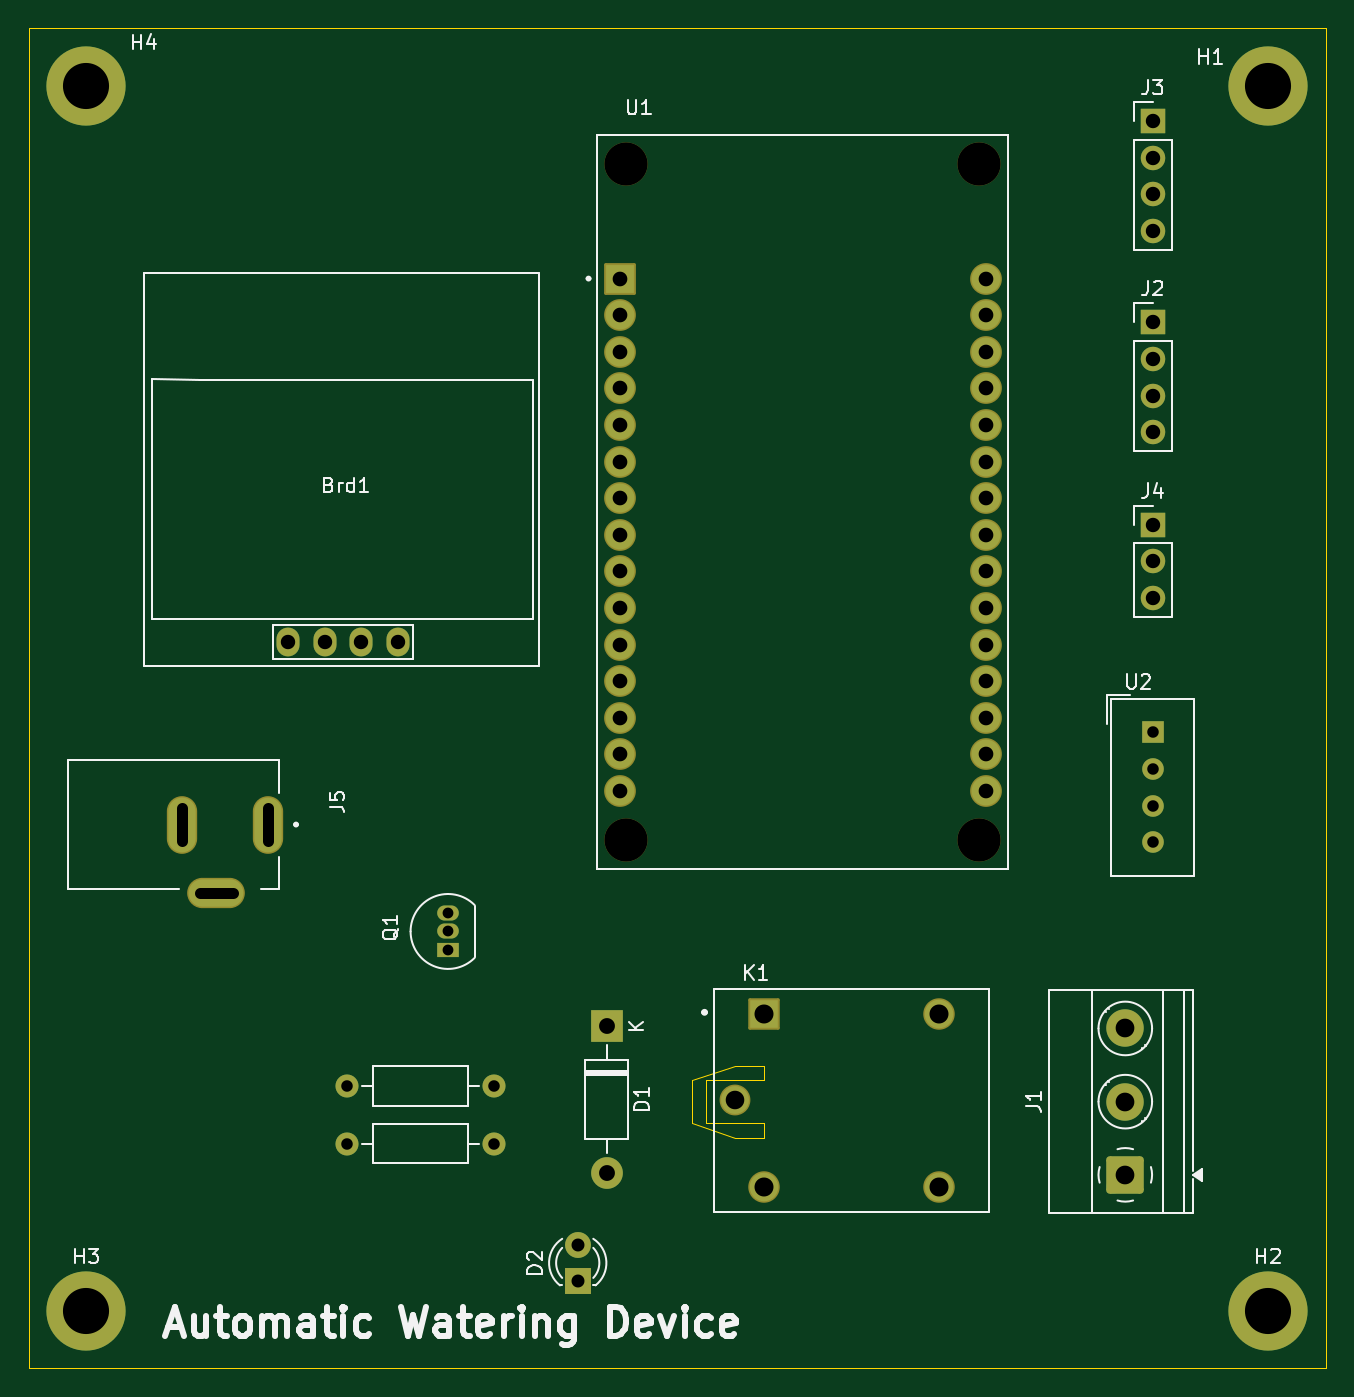
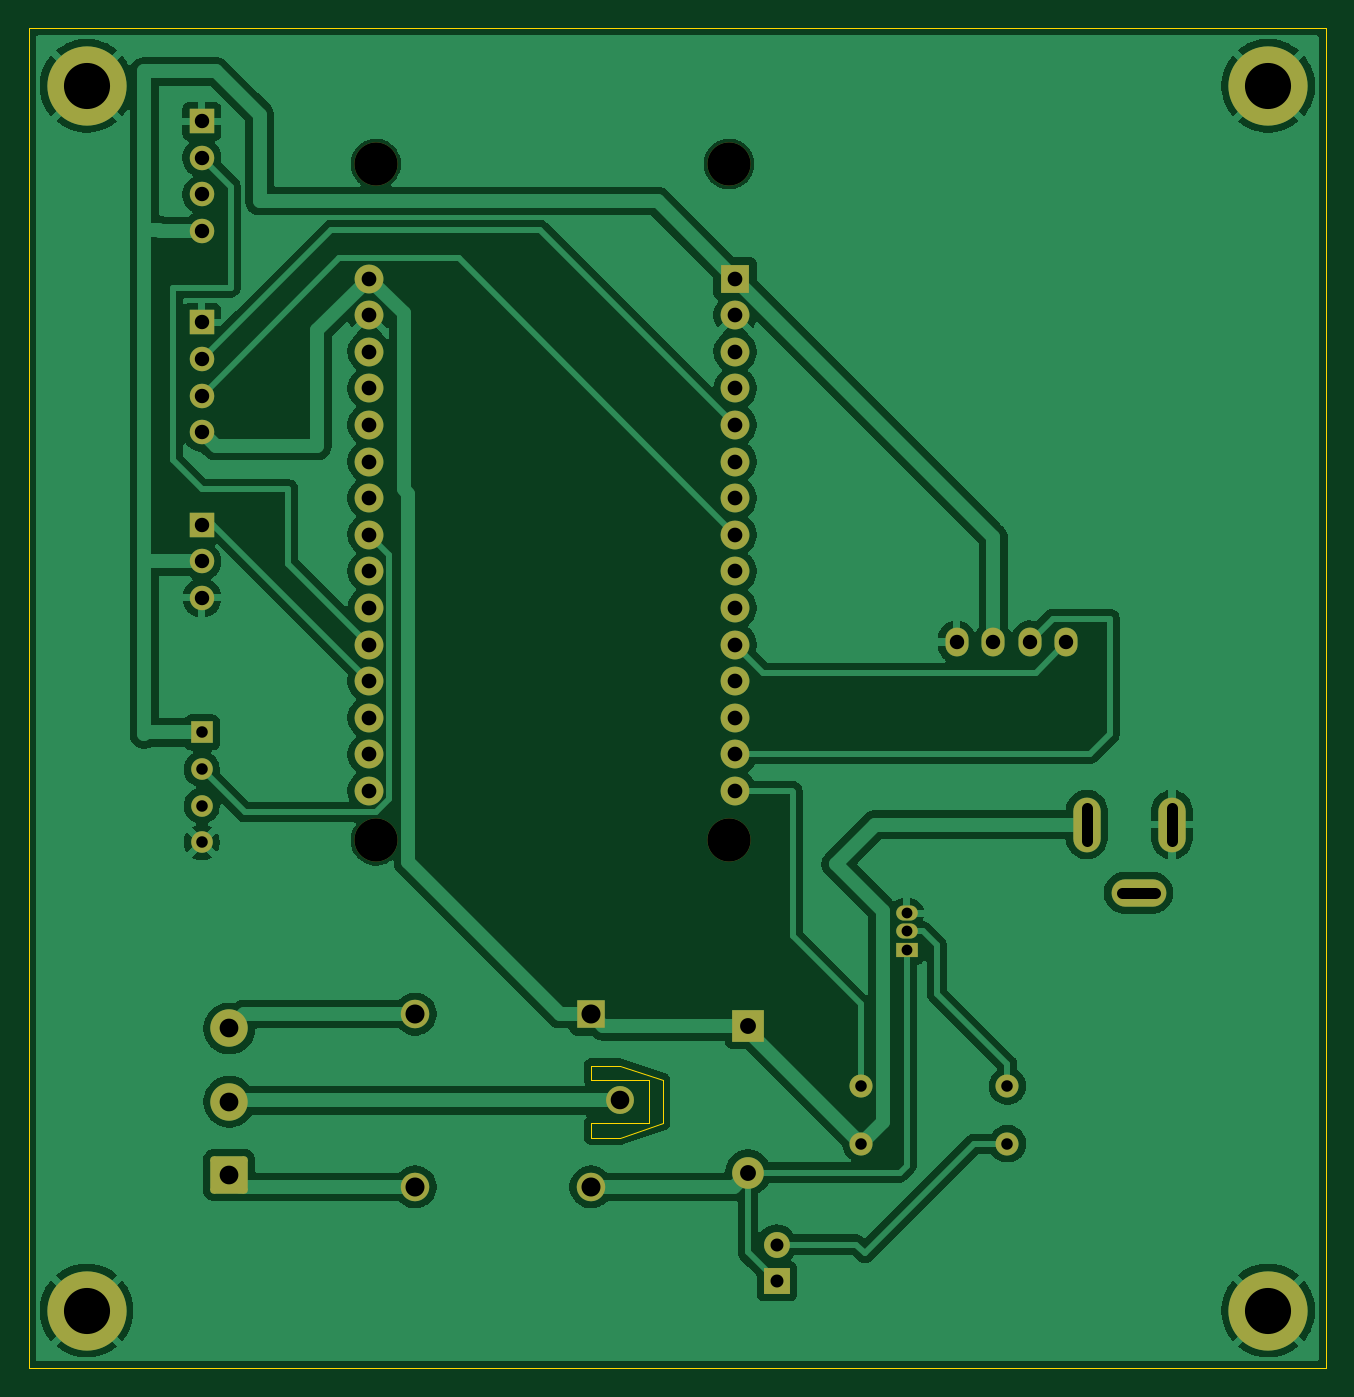
Circuit board: 11 layer files. Board 90.0 x 93.0 mm.
- bottom_copper: Final_Project_PCB-B_Cu.gbr (100983 bytes)
- bottom_mask: Final_Project_PCB-B_Mask.gbr (4144 bytes)
- paste: Final_Project_PCB-B_Paste.gbr (460 bytes)
- bottom_silk: Final_Project_PCB-B_Silkscreen.gbr (461 bytes)
- outline: Final_Project_PCB-Edge_Cuts.gbr (1137 bytes)
- top_copper: Final_Project_PCB-F_Cu.gbr (7708 bytes)
- top_mask: Final_Project_PCB-F_Mask.gbr (4298 bytes)
- paste: Final_Project_PCB-F_Paste.gbr (460 bytes)
- top_silk: Final_Project_PCB-F_Silkscreen.gbr (31725 bytes)
- drill: Final_Project_PCB-NPTH-drl.gbr (650 bytes)
- drill: Final_Project_PCB-PTH-drl.gbr (3404 bytes)

=== bottom_copper: Final_Project_PCB-B_Cu.gbr (100983 bytes, source omitted) ===
=== bottom_mask: Final_Project_PCB-B_Mask.gbr ===
%TF.GenerationSoftware,KiCad,Pcbnew,9.0.0*%
%TF.CreationDate,2025-04-25T09:10:44+07:00*%
%TF.ProjectId,Final_Project_PCB,46696e61-6c5f-4507-926f-6a6563745f50,rev?*%
%TF.SameCoordinates,Original*%
%TF.FileFunction,Soldermask,Bot*%
%TF.FilePolarity,Negative*%
%FSLAX46Y46*%
G04 Gerber Fmt 4.6, Leading zero omitted, Abs format (unit mm)*
G04 Created by KiCad (PCBNEW 9.0.0) date 2025-04-25 09:10:44*
%MOMM*%
%LPD*%
G01*
G04 APERTURE LIST*
G04 Aperture macros list*
%AMRoundRect*
0 Rectangle with rounded corners*
0 $1 Rounding radius*
0 $2 $3 $4 $5 $6 $7 $8 $9 X,Y pos of 4 corners*
0 Add a 4 corners polygon primitive as box body*
4,1,4,$2,$3,$4,$5,$6,$7,$8,$9,$2,$3,0*
0 Add four circle primitives for the rounded corners*
1,1,$1+$1,$2,$3*
1,1,$1+$1,$4,$5*
1,1,$1+$1,$6,$7*
1,1,$1+$1,$8,$9*
0 Add four rect primitives between the rounded corners*
20,1,$1+$1,$2,$3,$4,$5,0*
20,1,$1+$1,$4,$5,$6,$7,0*
20,1,$1+$1,$6,$7,$8,$9,0*
20,1,$1+$1,$8,$9,$2,$3,0*%
G04 Aperture macros list end*
%ADD10C,5.500000*%
%ADD11R,1.500000X1.050000*%
%ADD12O,1.500000X1.050000*%
%ADD13R,2.200000X2.200000*%
%ADD14O,2.200000X2.200000*%
%ADD15R,1.800000X1.800000*%
%ADD16C,1.800000*%
%ADD17RoundRect,0.250000X1.050000X-1.050000X1.050000X1.050000X-1.050000X1.050000X-1.050000X-1.050000X0*%
%ADD18C,2.600000*%
%ADD19R,1.700000X1.700000*%
%ADD20O,1.700000X1.700000*%
%ADD21R,1.980000X1.980000*%
%ADD22C,1.980000*%
%ADD23C,1.935000*%
%ADD24C,1.600000*%
%ADD25O,1.600000X1.600000*%
%ADD26R,1.500000X1.500000*%
%ADD27C,1.500000*%
%ADD28O,1.900000X3.800000*%
%ADD29O,3.800000X1.900000*%
%ADD30O,1.600000X2.000000*%
%ADD31C,3.000000*%
%ADD32R,2.000000X2.000000*%
%ADD33C,2.000000*%
G04 APERTURE END LIST*
D10*
%TO.C,H3*%
X154000000Y-124000000D03*
%TD*%
D11*
%TO.C,Q1*%
X179100000Y-98960000D03*
D12*
X179100000Y-97690000D03*
X179100000Y-96420000D03*
%TD*%
D13*
%TO.C,D1*%
X190100000Y-104260000D03*
D14*
X190100000Y-114420000D03*
%TD*%
D15*
%TO.C,D2*%
X188100000Y-121960000D03*
D16*
X188100000Y-119420000D03*
%TD*%
D10*
%TO.C,H4*%
X154000000Y-39000000D03*
%TD*%
%TO.C,H1*%
X236000000Y-39000000D03*
%TD*%
D17*
%TO.C,J1*%
X226100000Y-114580000D03*
D18*
X226100000Y-109500000D03*
X226100000Y-104420000D03*
%TD*%
D19*
%TO.C,J3*%
X228000000Y-41460000D03*
D20*
X228000000Y-44000000D03*
X228000000Y-46540000D03*
X228000000Y-49080000D03*
%TD*%
D21*
%TO.C,K1*%
X201000000Y-103420000D03*
D22*
X201000000Y-115420000D03*
D23*
X199000000Y-109420000D03*
D22*
X213200000Y-103420000D03*
X213200000Y-115420000D03*
%TD*%
D19*
%TO.C,J4*%
X228000000Y-69460000D03*
D20*
X228000000Y-72000000D03*
X228000000Y-74540000D03*
%TD*%
D24*
%TO.C,R1*%
X182260000Y-108420000D03*
D25*
X172100000Y-108420000D03*
%TD*%
D26*
%TO.C,U2*%
X228000000Y-83880000D03*
D27*
X228000000Y-86420000D03*
X228000000Y-88960000D03*
X228000000Y-91500000D03*
%TD*%
D10*
%TO.C,H2*%
X236000000Y-124000000D03*
%TD*%
D24*
%TO.C,R2*%
X172100000Y-112420000D03*
D25*
X182260000Y-112420000D03*
%TD*%
D19*
%TO.C,J2*%
X228000000Y-55420000D03*
D20*
X228000000Y-57960000D03*
X228000000Y-60500000D03*
X228000000Y-63040000D03*
%TD*%
D28*
%TO.C,J5*%
X166600000Y-90270000D03*
X160670000Y-90270000D03*
D29*
X163000000Y-95000000D03*
%TD*%
D30*
%TO.C,Brd1*%
X175620000Y-77600000D03*
X173080000Y-77600000D03*
X170540000Y-77600000D03*
X168000000Y-77600000D03*
%TD*%
D31*
%TO.C,U1*%
X191420000Y-44420000D03*
X191420000Y-91370000D03*
X215930000Y-44420000D03*
X215930000Y-91370000D03*
D32*
X191000000Y-52380000D03*
D33*
X191000000Y-54920000D03*
X191000000Y-57460000D03*
X191000000Y-60000000D03*
X191000000Y-62540000D03*
X191000000Y-65080000D03*
X191000000Y-67620000D03*
X191000000Y-70160000D03*
X191000000Y-72700000D03*
X191000000Y-75240000D03*
X191000000Y-77780000D03*
X191000000Y-80320000D03*
X191000000Y-82860000D03*
X191000000Y-85400000D03*
X191000000Y-87940000D03*
X216400000Y-87940000D03*
X216400000Y-85400000D03*
X216400000Y-82860000D03*
X216400000Y-80320000D03*
X216400000Y-77780000D03*
X216400000Y-75240000D03*
X216400000Y-72700000D03*
X216400000Y-70160000D03*
X216400000Y-67620000D03*
X216400000Y-65080000D03*
X216400000Y-62540000D03*
X216400000Y-60000000D03*
X216400000Y-57460000D03*
X216400000Y-54920000D03*
X216400000Y-52380000D03*
%TD*%
M02*

=== paste: Final_Project_PCB-B_Paste.gbr ===
%TF.GenerationSoftware,KiCad,Pcbnew,9.0.0*%
%TF.CreationDate,2025-04-25T09:10:44+07:00*%
%TF.ProjectId,Final_Project_PCB,46696e61-6c5f-4507-926f-6a6563745f50,rev?*%
%TF.SameCoordinates,Original*%
%TF.FileFunction,Paste,Bot*%
%TF.FilePolarity,Positive*%
%FSLAX46Y46*%
G04 Gerber Fmt 4.6, Leading zero omitted, Abs format (unit mm)*
G04 Created by KiCad (PCBNEW 9.0.0) date 2025-04-25 09:10:44*
%MOMM*%
%LPD*%
G01*
G04 APERTURE LIST*
G04 APERTURE END LIST*
M02*

=== bottom_silk: Final_Project_PCB-B_Silkscreen.gbr ===
%TF.GenerationSoftware,KiCad,Pcbnew,9.0.0*%
%TF.CreationDate,2025-04-25T09:10:44+07:00*%
%TF.ProjectId,Final_Project_PCB,46696e61-6c5f-4507-926f-6a6563745f50,rev?*%
%TF.SameCoordinates,Original*%
%TF.FileFunction,Legend,Bot*%
%TF.FilePolarity,Positive*%
%FSLAX46Y46*%
G04 Gerber Fmt 4.6, Leading zero omitted, Abs format (unit mm)*
G04 Created by KiCad (PCBNEW 9.0.0) date 2025-04-25 09:10:44*
%MOMM*%
%LPD*%
G01*
G04 APERTURE LIST*
G04 APERTURE END LIST*
M02*

=== outline: Final_Project_PCB-Edge_Cuts.gbr ===
%TF.GenerationSoftware,KiCad,Pcbnew,9.0.0*%
%TF.CreationDate,2025-04-25T09:10:44+07:00*%
%TF.ProjectId,Final_Project_PCB,46696e61-6c5f-4507-926f-6a6563745f50,rev?*%
%TF.SameCoordinates,Original*%
%TF.FileFunction,Profile,NP*%
%FSLAX46Y46*%
G04 Gerber Fmt 4.6, Leading zero omitted, Abs format (unit mm)*
G04 Created by KiCad (PCBNEW 9.0.0) date 2025-04-25 09:10:44*
%MOMM*%
%LPD*%
G01*
G04 APERTURE LIST*
%TA.AperFunction,Profile*%
%ADD10C,0.050000*%
%TD*%
G04 APERTURE END LIST*
D10*
X201000000Y-112000000D02*
X201000000Y-111000000D01*
X196000000Y-111000000D02*
X199000000Y-112000000D01*
X201000000Y-107000000D02*
X199000000Y-107000000D01*
X196000000Y-108000000D02*
X196000000Y-111000000D01*
X197000000Y-111000000D02*
X197000000Y-108000000D01*
X199000000Y-107000000D02*
X196000000Y-108000000D01*
X201000000Y-111000000D02*
X197000000Y-111000000D01*
X197000000Y-108000000D02*
X201000000Y-108000000D01*
X201000000Y-108000000D02*
X201000000Y-107000000D01*
X150000000Y-35000000D02*
X240000000Y-35000000D01*
X240000000Y-128000000D01*
X150000000Y-128000000D01*
X150000000Y-35000000D01*
X199000000Y-112000000D02*
X201000000Y-112000000D01*
M02*

=== top_copper: Final_Project_PCB-F_Cu.gbr (7708 bytes, source omitted) ===
=== top_mask: Final_Project_PCB-F_Mask.gbr (4298 bytes, source omitted) ===
=== paste: Final_Project_PCB-F_Paste.gbr ===
%TF.GenerationSoftware,KiCad,Pcbnew,9.0.0*%
%TF.CreationDate,2025-04-25T09:10:44+07:00*%
%TF.ProjectId,Final_Project_PCB,46696e61-6c5f-4507-926f-6a6563745f50,rev?*%
%TF.SameCoordinates,Original*%
%TF.FileFunction,Paste,Top*%
%TF.FilePolarity,Positive*%
%FSLAX46Y46*%
G04 Gerber Fmt 4.6, Leading zero omitted, Abs format (unit mm)*
G04 Created by KiCad (PCBNEW 9.0.0) date 2025-04-25 09:10:44*
%MOMM*%
%LPD*%
G01*
G04 APERTURE LIST*
G04 APERTURE END LIST*
M02*

=== top_silk: Final_Project_PCB-F_Silkscreen.gbr (31725 bytes, source omitted) ===
=== drill: Final_Project_PCB-NPTH-drl.gbr ===
%TF.GenerationSoftware,KiCad,Pcbnew,9.0.0*%
%TF.CreationDate,2025-04-25T09:10:51+07:00*%
%TF.ProjectId,Final_Project_PCB,46696e61-6c5f-4507-926f-6a6563745f50,rev?*%
%TF.SameCoordinates,Original*%
%TF.FileFunction,NonPlated,1,2,NPTH,Drill*%
%TF.FilePolarity,Positive*%
%FSLAX46Y46*%
G04 Gerber Fmt 4.6, Leading zero omitted, Abs format (unit mm)*
G04 Created by KiCad (PCBNEW 9.0.0) date 2025-04-25 09:10:51*
%MOMM*%
%LPD*%
G01*
G04 APERTURE LIST*
%TA.AperFunction,ComponentDrill*%
%ADD10C,3.000000*%
%TD*%
G04 APERTURE END LIST*
D10*
%TO.C,U1*%
X191420000Y-44420000D03*
X191420000Y-91370000D03*
X215930000Y-44420000D03*
X215930000Y-91370000D03*
M02*

=== drill: Final_Project_PCB-PTH-drl.gbr ===
%TF.GenerationSoftware,KiCad,Pcbnew,9.0.0*%
%TF.CreationDate,2025-04-25T09:10:51+07:00*%
%TF.ProjectId,Final_Project_PCB,46696e61-6c5f-4507-926f-6a6563745f50,rev?*%
%TF.SameCoordinates,Original*%
%TF.FileFunction,Plated,1,2,PTH,Mixed*%
%TF.FilePolarity,Positive*%
%FSLAX46Y46*%
G04 Gerber Fmt 4.6, Leading zero omitted, Abs format (unit mm)*
G04 Created by KiCad (PCBNEW 9.0.0) date 2025-04-25 09:10:51*
%MOMM*%
%LPD*%
G01*
G04 APERTURE LIST*
%TA.AperFunction,ComponentDrill*%
%ADD10C,0.750000*%
%TD*%
G04 aperture for slot hole*
%TA.AperFunction,ComponentDrill*%
%ADD11C,0.760000*%
%TD*%
%TA.AperFunction,ComponentDrill*%
%ADD12C,0.800000*%
%TD*%
%TA.AperFunction,ComponentDrill*%
%ADD13C,0.900000*%
%TD*%
%TA.AperFunction,ComponentDrill*%
%ADD14C,1.000000*%
%TD*%
%TA.AperFunction,ComponentDrill*%
%ADD15C,1.020000*%
%TD*%
%TA.AperFunction,ComponentDrill*%
%ADD16C,1.100000*%
%TD*%
%TA.AperFunction,ComponentDrill*%
%ADD17C,1.290000*%
%TD*%
%TA.AperFunction,ComponentDrill*%
%ADD18C,1.300000*%
%TD*%
%TA.AperFunction,ComponentDrill*%
%ADD19C,1.320000*%
%TD*%
%TA.AperFunction,ComponentDrill*%
%ADD20C,3.200000*%
%TD*%
G04 APERTURE END LIST*
D10*
%TO.C,Q1*%
X179100000Y-96420000D03*
X179100000Y-97690000D03*
X179100000Y-98960000D03*
D11*
%TO.C,J5*%
X160670000Y-91415000D02*
X160670000Y-89125000D01*
X161855000Y-95000000D02*
X164145000Y-95000000D01*
X166600000Y-91415000D02*
X166600000Y-89125000D01*
D12*
%TO.C,R1*%
X172100000Y-108420000D03*
%TO.C,R2*%
X172100000Y-112420000D03*
%TO.C,R1*%
X182260000Y-108420000D03*
%TO.C,R2*%
X182260000Y-112420000D03*
%TO.C,U2*%
X228000000Y-83880000D03*
X228000000Y-86420000D03*
X228000000Y-88960000D03*
X228000000Y-91500000D03*
D13*
%TO.C,D2*%
X188100000Y-119420000D03*
X188100000Y-121960000D03*
D14*
%TO.C,Brd1*%
X168000000Y-77600000D03*
X170540000Y-77600000D03*
X173080000Y-77600000D03*
X175620000Y-77600000D03*
%TO.C,J3*%
X228000000Y-41460000D03*
X228000000Y-44000000D03*
X228000000Y-46540000D03*
X228000000Y-49080000D03*
%TO.C,J2*%
X228000000Y-55420000D03*
X228000000Y-57960000D03*
X228000000Y-60500000D03*
X228000000Y-63040000D03*
%TO.C,J4*%
X228000000Y-69460000D03*
X228000000Y-72000000D03*
X228000000Y-74540000D03*
D15*
%TO.C,U1*%
X191000000Y-52380000D03*
X191000000Y-54920000D03*
X191000000Y-57460000D03*
X191000000Y-60000000D03*
X191000000Y-62540000D03*
X191000000Y-65080000D03*
X191000000Y-67620000D03*
X191000000Y-70160000D03*
X191000000Y-72700000D03*
X191000000Y-75240000D03*
X191000000Y-77780000D03*
X191000000Y-80320000D03*
X191000000Y-82860000D03*
X191000000Y-85400000D03*
X191000000Y-87940000D03*
X216400000Y-52380000D03*
X216400000Y-54920000D03*
X216400000Y-57460000D03*
X216400000Y-60000000D03*
X216400000Y-62540000D03*
X216400000Y-65080000D03*
X216400000Y-67620000D03*
X216400000Y-70160000D03*
X216400000Y-72700000D03*
X216400000Y-75240000D03*
X216400000Y-77780000D03*
X216400000Y-80320000D03*
X216400000Y-82860000D03*
X216400000Y-85400000D03*
X216400000Y-87940000D03*
D16*
%TO.C,D1*%
X190100000Y-104260000D03*
X190100000Y-114420000D03*
D17*
%TO.C,K1*%
X199000000Y-109420000D03*
D18*
%TO.C,J1*%
X226100000Y-104420000D03*
X226100000Y-109500000D03*
X226100000Y-114580000D03*
D19*
%TO.C,K1*%
X201000000Y-103420000D03*
X201000000Y-115420000D03*
X213200000Y-103420000D03*
X213200000Y-115420000D03*
D20*
%TO.C,H4*%
X154000000Y-39000000D03*
%TO.C,H3*%
X154000000Y-124000000D03*
%TO.C,H1*%
X236000000Y-39000000D03*
%TO.C,H2*%
X236000000Y-124000000D03*
M02*
